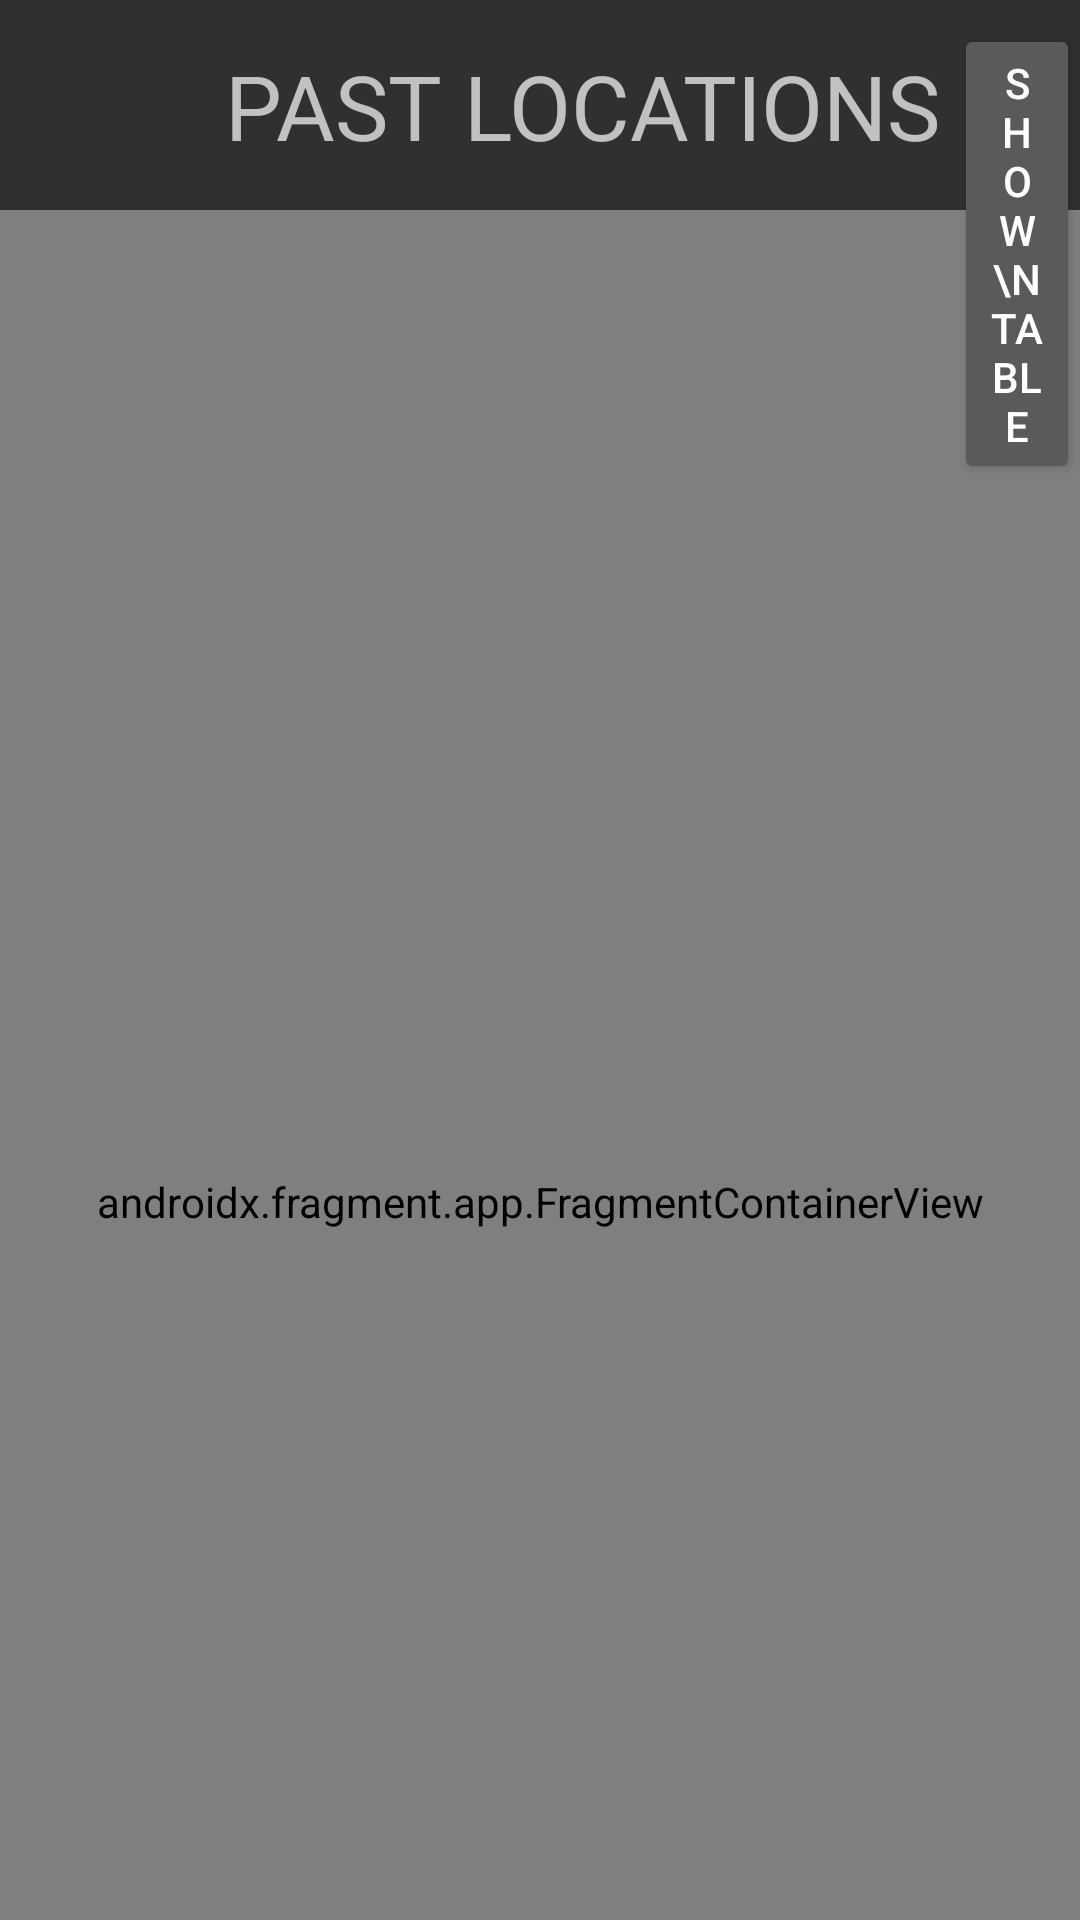

Reconstruct the res/layout file that produces this screen, plus the resources it refers to.
<!-- AndroidManifest.xml: application theme Theme.AppCompat.NoActionBar -->
<!-- res/layout/activity_past_locations.xml -->
<?xml version="1.0" encoding="utf-8"?>
<FrameLayout xmlns:android="http://schemas.android.com/apk/res/android"
    xmlns:tools="http://schemas.android.com/tools"
    android:layout_width="match_parent"
    android:layout_height="match_parent"
    tools:context=".PastLocationsActivity">

    <androidx.fragment.app.FragmentContainerView
        android:id="@+id/map"
        android:name="com.google.android.gms.maps.SupportMapFragment"
        android:layout_width="match_parent"
        android:layout_height="661dp"
        android:layout_marginTop="70dp"
        tools:context=".MapsActivity"
        tools:layout="@android:layout/simple_spinner_dropdown_item" />

    <Button
        android:id="@+id/showTableButton"
        android:layout_width="wrap_content"
        android:layout_height="wrap_content"
        android:text="Show\nTable"
        android:layout_marginStart="318dp"
        android:layout_marginTop="8dp"
        />

    <TextView
        android:id="@+id/textView4"
        android:layout_width="wrap_content"
        android:layout_height="wrap_content"
        android:text="@string/past_locations"
        android:layout_marginTop="15dp"
        android:layout_marginStart="75dp"
        android:textSize="30sp"
        />

</FrameLayout>
<!-- resources referenced by this layout -->
<resources>
  <string name="past_locations">PAST LOCATIONS</string>
</resources>
